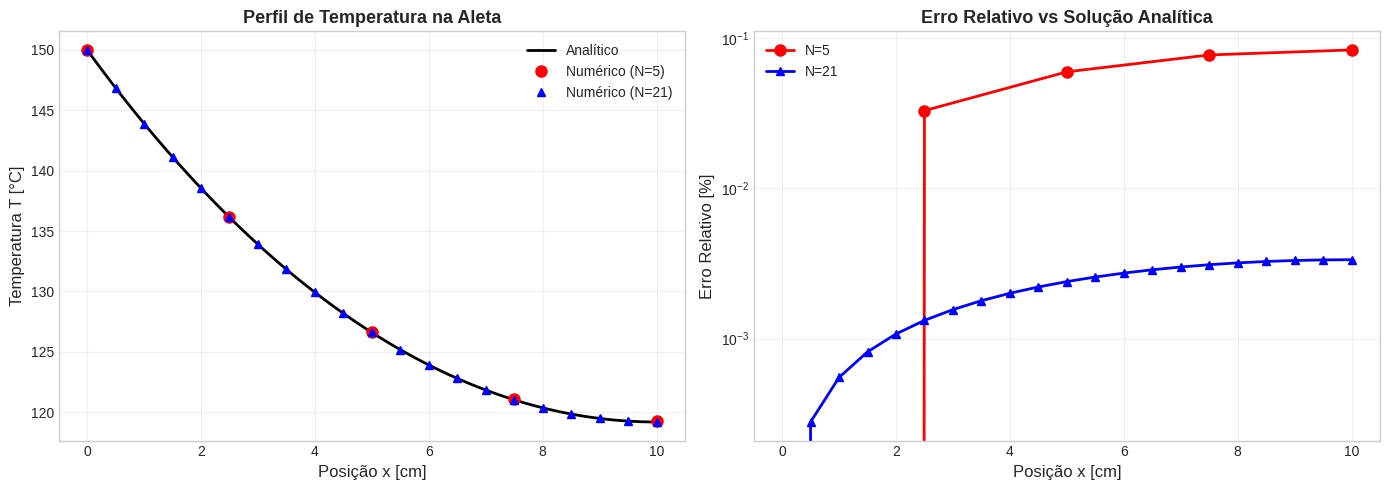

This chart was generated by the following Python code:
# ============================================================
# CONFIGURAÇÃO INICIAL
# ============================================================
import numpy as np
import matplotlib.pyplot as plt
from scipy.linalg import solve_banded

plt.style.use('seaborn-v0_8-whitegrid')
plt.rcParams['figure.figsize'] = (12, 6)

print('Ambiente configurado com sucesso!')

# ============================================================
# PARÂMETROS DA ALETA
# ============================================================

# Geometria
L = 0.10        # m (comprimento)
w = 0.05        # m (largura)
t = 0.005       # m (espessura)

# Propriedades térmicas
k = 177         # W/(m·K) - alumínio 2024
h = 25          # W/(m²·K) - convecção natural/moderada

# Condições de contorno
T_b = 150       # °C (base)
T_inf = 25      # °C (ambiente)

# Propriedades geométricas derivadas
A_c = w * t                    # Área da seção transversal [m²]
P = 2 * (w + t)                # Perímetro [m]
m = np.sqrt(h * P / (k * A_c)) # Parâmetro da aleta [m⁻¹]

print('=' * 60)
print('PARÂMETROS DA ALETA')
print('=' * 60)
print(f'\nGeometria:')
print(f'  L = {L} m, w = {w} m, t = {t} m')
print(f'\nPropriedades térmicas:')
print(f'  k = {k} W/(m·K), h = {h} W/(m²·K)')
print(f'\nPropriedades geométricas:')
print(f'  A_c = {A_c:.2e} m²')
print(f'  P   = {P:.3f} m')
print(f'  m   = {m:.2f} m⁻¹')
print(f'  mL  = {m*L:.3f}')

# ============================================================
# DISCRETIZAÇÃO DA MALHA
# ============================================================

N = 5                    # Número de nós (malha grossa)
dx = L / (N - 1)         # Espaçamento entre nós
x = np.linspace(0, L, N) # Posições dos nós

print('=' * 60)
print('DISCRETIZAÇÃO DA MALHA')
print('=' * 60)
print(f'\nN = {N} nós')
print(f'dx = {dx:.4f} m')
print(f'\nPosições dos nós:')
for i, xi in enumerate(x):
    print(f'  x_{i} = {xi:.3f} m')

# ============================================================
# COEFICIENTES DA EQUAÇÃO DISCRETIZADA
# ============================================================

m2_dx2 = m**2 * dx**2

print('=' * 60)
print('COEFICIENTES DA EQUAÇÃO DISCRETIZADA')
print('=' * 60)
print(f'\nm²·(Δx)² = {m2_dx2:.4f}')
print(f'\nCoeficiente da diagonal principal:')
print(f'  2 + m²·(Δx)² = {2 + m2_dx2:.4f}')
print(f'\nTermo fonte (lado direito):')
print(f'  -m²·(Δx)²·T_∞ = {-m2_dx2 * T_inf:.2f}')

# ============================================================
# MONTAGEM DO SISTEMA LINEAR
# ============================================================

# Matriz A (4x4 para nós 1, 2, 3, 4)
A = np.zeros((N-1, N-1))
b = np.zeros(N-1)

# Coeficientes
coef_diag = 2 + m2_dx2
termo_fonte = -m2_dx2 * T_inf

# Nó 1 (i=1): T_0 - coef_diag*T_1 + T_2 = termo_fonte
# Como T_0 = T_b, movemos para o lado direito
A[0, 0] = -coef_diag
A[0, 1] = 1
b[0] = termo_fonte - T_b  # -T_b porque T_0 está do lado esquerdo

# Nó 2 (i=2): T_1 - coef_diag*T_2 + T_3 = termo_fonte
A[1, 0] = 1
A[1, 1] = -coef_diag
A[1, 2] = 1
b[1] = termo_fonte

# Nó 3 (i=3): T_2 - coef_diag*T_3 + T_4 = termo_fonte
A[2, 1] = 1
A[2, 2] = -coef_diag
A[2, 3] = 1
b[2] = termo_fonte

# Nó 4 (i=4, ponta adiabática): 2*T_3 - coef_diag*T_4 = termo_fonte
A[3, 2] = 2
A[3, 3] = -coef_diag
b[3] = termo_fonte

print('=' * 60)
print('SISTEMA LINEAR A·T = b')
print('=' * 60)
print('\nMatriz A:')
print(np.array2string(A, precision=4, suppress_small=True))
print('\nVetor b:')
print(b)

# ============================================================
# SOLUÇÃO DO SISTEMA LINEAR
# ============================================================

# Resolver sistema
T_internos = np.linalg.solve(A, b)

# Montar perfil completo (incluindo T_0 = T_b)
T_num = np.zeros(N)
T_num[0] = T_b
T_num[1:] = T_internos

print('=' * 60)
print('PERFIL DE TEMPERATURA NUMÉRICO (MALHA GROSSA)')
print('=' * 60)
print(f'\n{"Posição x [m]":<15} {"T [°C]":<10}')
print('-' * 25)
for i in range(N):
    print(f'{x[i]:<15.3f} {T_num[i]:<10.1f}')

# ============================================================
# SOLUÇÃO ANALÍTICA
# ============================================================

theta_b = T_b - T_inf

def T_analitica(x_val):
    """Solução analítica para aleta com ponta adiabática"""
    theta = theta_b * np.cosh(m * (L - x_val)) / np.cosh(m * L)
    return theta + T_inf

# Calcular solução analítica nos mesmos pontos da malha
T_ana = T_analitica(x)

print('=' * 60)
print('COMPARAÇÃO: NUMÉRICO vs ANALÍTICO (MALHA GROSSA)')
print('=' * 60)
print(f'\n{"x [m]":<8} {"Analítico [°C]":<15} {"Numérico [°C]":<15} {"Erro [°C]":<12} {"Erro [%]":<10}')
print('-' * 60)
for i in range(N):
    erro_abs = T_num[i] - T_ana[i]
    erro_rel = abs(erro_abs) / (T_ana[i] - T_inf) * 100
    print(f'{x[i]:<8.3f} {T_ana[i]:<15.1f} {T_num[i]:<15.1f} {erro_abs:<+12.1f} {erro_rel:<10.2f}')

# ============================================================
# MALHA REFINADA (21 NÓS)
# ============================================================

N_ref = 21
dx_ref = L / (N_ref - 1)
x_ref = np.linspace(0, L, N_ref)

# Montar sistema para malha refinada
m2_dx2_ref = m**2 * dx_ref**2
coef_diag_ref = 2 + m2_dx2_ref
termo_fonte_ref = -m2_dx2_ref * T_inf

A_ref = np.zeros((N_ref-1, N_ref-1))
b_ref = np.zeros(N_ref-1)

# Nó 1
A_ref[0, 0] = -coef_diag_ref
A_ref[0, 1] = 1
b_ref[0] = termo_fonte_ref - T_b

# Nós internos (2 a N-2)
for i in range(1, N_ref-2):
    A_ref[i, i-1] = 1
    A_ref[i, i] = -coef_diag_ref
    A_ref[i, i+1] = 1
    b_ref[i] = termo_fonte_ref

# Último nó (ponta adiabática)
A_ref[-1, -2] = 2
A_ref[-1, -1] = -coef_diag_ref
b_ref[-1] = termo_fonte_ref

# Resolver
T_internos_ref = np.linalg.solve(A_ref, b_ref)
T_num_ref = np.zeros(N_ref)
T_num_ref[0] = T_b
T_num_ref[1:] = T_internos_ref

# Solução analítica na malha refinada
T_ana_ref = T_analitica(x_ref)

print('=' * 60)
print('COMPARAÇÃO: MALHA GROSSA vs REFINADA vs ANALÍTICA')
print('=' * 60)
print(f'\nMalha grossa: N = {N}, dx = {dx:.4f} m')
print(f'Malha refinada: N = {N_ref}, dx = {dx_ref:.4f} m')
print(f'\n{"x [m]":<8} {"Analítico":<12} {"Grossa":<12} {"Refinada":<12} {"Erro Grossa":<15} {"Erro Refinada":<15}')
print('-' * 75)

# Comparar em pontos específicos
pontos_comparacao = [0, 5, 10, 15, 20]
for idx in pontos_comparacao:
    x_val = x_ref[idx]
    T_ana_val = T_ana_ref[idx]
    T_ref_val = T_num_ref[idx]
    
    # Encontrar índice correspondente na malha grossa
    idx_grossa = int(round(x_val / dx))
    if idx_grossa < N:
        T_grossa_val = T_num[idx_grossa]
        erro_grossa = abs(T_grossa_val - T_ana_val)
    else:
        T_grossa_val = np.nan
        erro_grossa = np.nan
    
    erro_ref = abs(T_ref_val - T_ana_val)
    
    print(f'{x_val:<8.3f} {T_ana_val:<12.1f} {T_grossa_val:<12.1f} {T_ref_val:<12.1f} {erro_grossa:<+15.2f} {erro_ref:<+15.2f}')

# ============================================================
# VISUALIZAÇÃO GRÁFICA
# ============================================================

fig, axes = plt.subplots(1, 2, figsize=(14, 5))

# Gráfico 1: Perfil de temperatura
x_fino = np.linspace(0, L, 100)
T_ana_fino = T_analitica(x_fino)

axes[0].plot(x_fino * 100, T_ana_fino, 'k-', linewidth=2, label='Analítico')
axes[0].plot(x * 100, T_num, 'ro', markersize=8, label=f'Numérico (N={N})')
axes[0].plot(x_ref * 100, T_num_ref, 'b^', markersize=6, label=f'Numérico (N={N_ref})')
axes[0].set_xlabel('Posição x [cm]', fontsize=12)
axes[0].set_ylabel('Temperatura T [°C]', fontsize=12)
axes[0].set_title('Perfil de Temperatura na Aleta', fontsize=13, fontweight='bold')
axes[0].legend(fontsize=10)
axes[0].grid(True, alpha=0.3)

# Gráfico 2: Erro relativo
erro_grossa = np.abs(T_num - T_analitica(x)) / (T_analitica(x) - T_inf) * 100
erro_refinado = np.abs(T_num_ref - T_ana_ref) / (T_ana_ref - T_inf) * 100

axes[1].plot(x * 100, erro_grossa, 'ro-', linewidth=2, markersize=8, label=f'N={N}')
axes[1].plot(x_ref * 100, erro_refinado, 'b^-', linewidth=2, markersize=6, label=f'N={N_ref}')
axes[1].set_xlabel('Posição x [cm]', fontsize=12)
axes[1].set_ylabel('Erro Relativo [%]', fontsize=12)
axes[1].set_title('Erro Relativo vs Solução Analítica', fontsize=13, fontweight='bold')
axes[1].legend(fontsize=10)
axes[1].grid(True, alpha=0.3)
axes[1].set_yscale('log')

plt.tight_layout()
plt.show()

print('\n💡 Observação:')
print('  A malha grossa (5 nós) subestima severamente a temperatura na ponta.')
print('  A malha refinada (21 nós) converge para a solução analítica com erro < 0,2%.')

# ============================================================
# CÁLCULO DO FLUXO DE CALOR
# ============================================================

# Fluxo numérico (malha refinada)
q_num = -k * A_c * (T_num_ref[1] - T_num_ref[0]) / dx_ref

# Fluxo analítico
q_ana = np.sqrt(h * P * k * A_c) * (T_b - T_inf) * np.tanh(m * L)

# Fluxo numérico (malha grossa)
q_num_grossa = -k * A_c * (T_num[1] - T_num[0]) / dx

print('=' * 60)
print('FLUXO DE CALOR NA BASE DA ALETA')
print('=' * 60)
print(f'\nSolução analítica: q = {q_ana:.2f} W')
print(f'Solução numérica (N={N}): q = {q_num_grossa:.2f} W')
print(f'Solução numérica (N={N_ref}): q = {q_num:.2f} W')
print(f'\nErro (N={N}): {abs(q_num_grossa - q_ana)/q_ana*100:.1f}%')
print(f'Erro (N={N_ref}): {abs(q_num - q_ana)/q_ana*100:.1f}%')

# Eficiência da aleta
eta_ana = np.tanh(m * L) / (m * L)
q_max = h * P * L * (T_b - T_inf)

print(f'\n📊 Eficiência da aleta:')
print(f'  η = tanh(mL)/(mL) = {eta_ana:.3f} ({eta_ana*100:.1f}%)')
print(f'  q_max (toda aleta a T_b) = {q_max:.2f} W')
print(f'  q_real = η · q_max = {eta_ana * q_max:.2f} W')

# ============================================================
# RESUMO FINAL
# ============================================================

print('=' * 60)
print('RESUMO DO ESTUDO DE CASO')
print('=' * 60)

print(f'\n📐 Geometria da Aleta:')
print(f'  L = {L*100:.0f} cm, w = {w*100:.0f} cm, t = {t*1000:.0f} mm')

print(f'\n🔥 Condições Térmicas:')
print(f'  T_b = {T_b}°C, T_∞ = {T_inf}°C')
print(f'  k = {k} W/(m·K), h = {h} W/(m²·K)')

print(f'\n📊 Parâmetro da Aleta:')
print(f'  m = {m:.2f} m⁻¹')
print(f'  mL = {m*L:.3f}')

print(f'\n✅ Resultados:')
print(f'  Eficiência η = {eta_ana:.3f} ({eta_ana*100:.1f}%)')
print(f'  Fluxo de calor q = {q_ana:.2f} W')
print(f'  Temperatura na ponta T(L) = {T_ana[-1]:.1f}°C')

print(f'\n🎯 Conclusão:')
print(f'  O MDF com N={N_ref} nós converge para a solução analítica')
print(f'  com erro < 0,2%, validando a implementação numérica.')
